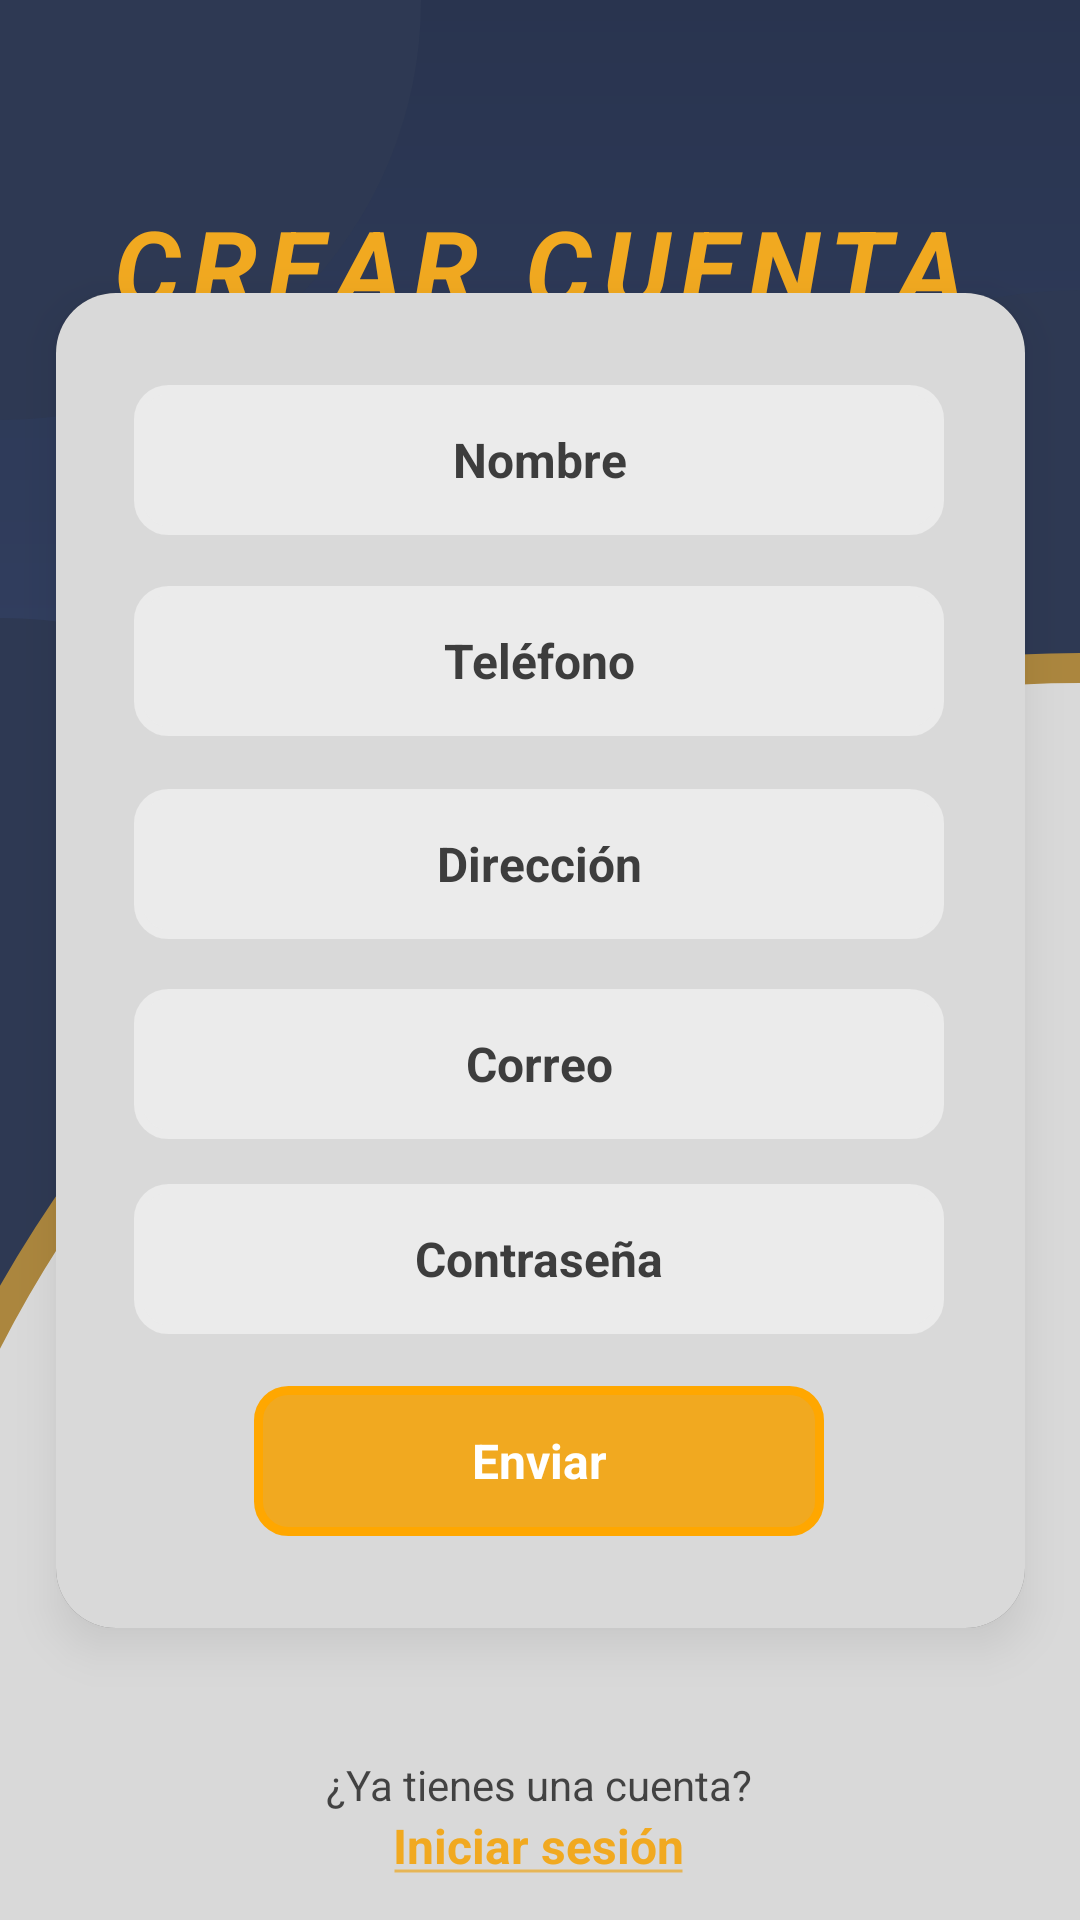

Layout XML and referenced resources for this Android screen:
<!-- AndroidManifest.xml: application theme Theme.Proyecto -->
<!-- res/layout/activity_crear_cuenta.xml -->
<?xml version="1.0" encoding="utf-8"?>
<androidx.constraintlayout.widget.ConstraintLayout xmlns:android="http://schemas.android.com/apk/res/android"
    xmlns:app="http://schemas.android.com/apk/res-auto"
    xmlns:tools="http://schemas.android.com/tools"
    android:id="@+id/main"
    android:layout_width="match_parent"
    android:layout_height="match_parent"
    android:background="@drawable/fondo_animado"
    tools:context=".api.rol.CrearCuenta">

    <View
        android:id="@+id/view5"
        android:layout_width="290sp"
        android:layout_height="267sp"
        android:background="@drawable/circulos"
        app:layout_constraintBottom_toBottomOf="parent"
        app:layout_constraintEnd_toStartOf="parent"
        app:layout_constraintHorizontal_bias="0.479"
        app:layout_constraintStart_toStartOf="parent"
        app:layout_constraintTop_toTopOf="parent"
        app:layout_constraintVertical_bias="0.552" />

    <View
        android:id="@+id/view6"
        android:layout_width="290sp"
        android:layout_height="267sp"
        android:background="@drawable/circulos"
        app:layout_constraintBottom_toBottomOf="parent"
        app:layout_constraintEnd_toEndOf="parent"
        app:layout_constraintHorizontal_bias="0.882"
        app:layout_constraintStart_toEndOf="parent"
        app:layout_constraintTop_toTopOf="parent"
        app:layout_constraintVertical_bias="0.259" />

    <View
        android:id="@+id/view7"
        android:layout_width="280sp"
        android:layout_height="279sp"
        android:background="@drawable/circulos"
        app:layout_constraintBottom_toTopOf="parent"
        app:layout_constraintEnd_toStartOf="parent"
        app:layout_constraintHorizontal_bias="1.0"
        app:layout_constraintStart_toStartOf="parent"
        app:layout_constraintTop_toTopOf="parent"
        app:layout_constraintVertical_bias="0.491" />

    <View
        android:id="@+id/view2"
        android:layout_width="833sp"
        android:layout_height="845sp"
        android:background="@drawable/circulo_blanco"
        app:layout_constraintBottom_toBottomOf="parent"
        app:layout_constraintEnd_toEndOf="parent"
        app:layout_constraintHorizontal_bias="0.501"
        app:layout_constraintStart_toEndOf="parent"
        app:layout_constraintTop_toBottomOf="parent"
        app:layout_constraintVertical_bias="0.499" />

    <TextView
        android:id="@+id/textView7"
        android:layout_width="wrap_content"
        android:layout_height="wrap_content"
        android:letterSpacing="0.10"
        android:shadowRadius="4"
        android:text="CREAR CUENTA"
        android:textColor="#F1A920"
        android:textSize="35sp"
        android:textStyle="bold|italic"
        app:layout_constraintBottom_toBottomOf="parent"
        app:layout_constraintEnd_toEndOf="parent"
        app:layout_constraintStart_toStartOf="parent"
        app:layout_constraintTop_toTopOf="parent"
        app:layout_constraintVertical_bias="0.11" />

    <View
        android:id="@+id/view8"
        android:layout_width="323sp"
        android:layout_height="445sp"
        android:elevation="8dp"
        android:background="@drawable/cuadrado_blanco"
        app:layout_constraintBottom_toBottomOf="parent"
        app:layout_constraintEnd_toEndOf="parent"
        app:layout_constraintStart_toStartOf="parent"
        app:layout_constraintTop_toTopOf="parent" />

    <EditText
        android:id="@+id/tvNombre"
        android:layout_width="270sp"
        android:layout_height="50sp"
        android:layout_gravity="center_horizontal"
        android:background="@drawable/campos"
        android:ems="10"
        android:elevation="8dp"
        android:gravity="center"
        android:hint="Nombre"
        android:inputType="textPersonName"
        android:textAllCaps="false"
        android:textColorHint="#3D3D3D"
        android:textColor="#3D3D3D"
        android:textSize="16sp"
        android:textStyle="bold"
        app:layout_constraintBottom_toBottomOf="@+id/view8"
        app:layout_constraintEnd_toEndOf="@+id/view8"
        app:layout_constraintHorizontal_bias="0.49"
        app:layout_constraintStart_toStartOf="@+id/view8"
        app:layout_constraintTop_toTopOf="@+id/view8"
        app:layout_constraintVertical_bias="0.078" />

    <EditText
        android:id="@+id/tvTelefono"
        android:layout_width="270sp"
        android:layout_height="50sp"
        android:layout_gravity="center_horizontal"
        android:background="@drawable/campos"
        android:ems="10"
        android:elevation="8dp"
        android:gravity="center"
        android:hint="Teléfono"
        android:inputType="phone"
        android:textAllCaps="false"
        android:textColorHint="#3D3D3D"
        android:textColor="#3D3D3D"
        android:textSize="16sp"
        android:textStyle="bold"
        app:layout_constraintBottom_toBottomOf="@+id/view8"
        app:layout_constraintEnd_toEndOf="@+id/view8"
        app:layout_constraintHorizontal_bias="0.49"
        app:layout_constraintStart_toStartOf="@+id/view8"
        app:layout_constraintTop_toBottomOf="@+id/tvNombre"
        app:layout_constraintVertical_bias="0.054" />

    <TextView
        android:id="@+id/btnEnviar"
        android:layout_width="190sp"
        android:layout_height="50sp"
        android:background="@drawable/campo_amarillo"
        android:text="Enviar"
        android:gravity="center"
        android:elevation="8dp"
        android:textAllCaps="false"
        android:textColor="#ffffff"
        android:textSize="16sp"
        android:textStyle="bold"
        app:layout_constraintBottom_toBottomOf="@+id/view8"
        app:layout_constraintEnd_toEndOf="@+id/view8"
        app:layout_constraintHorizontal_bias="0.496"
        app:layout_constraintStart_toStartOf="@+id/view8"
        app:layout_constraintTop_toBottomOf="@+id/tvContraseña"
        app:layout_constraintVertical_bias="0.36"
        android:onClick="onClick"/>

    <EditText
        android:id="@+id/tvDireccion"
        android:layout_width="270sp"
        android:layout_height="50sp"
        android:layout_gravity="center_horizontal"
        android:background="@drawable/campos"
        android:gravity="center"
        android:ems="10"
        android:elevation="8dp"
        android:inputType="text"
        android:hint="Dirección"
        android:textAllCaps="false"
        android:textColorHint="#3D3D3D"
        android:textColor="#3D3D3D"
        android:textSize="16sp"
        android:textStyle="bold"
        app:layout_constraintBottom_toBottomOf="@+id/view8"
        app:layout_constraintEnd_toEndOf="@+id/view8"
        app:layout_constraintHorizontal_bias="0.49"
        app:layout_constraintStart_toStartOf="@+id/view8"
        app:layout_constraintTop_toBottomOf="@+id/tvTelefono"
        app:layout_constraintVertical_bias="0.072" />

    <EditText
        android:id="@+id/tvCorreo"
        android:layout_width="270sp"
        android:layout_height="50sp"
        android:ems="10"
        android:elevation="8dp"
        android:inputType="textEmailAddress"
        android:layout_gravity="center_horizontal"
        android:background="@drawable/campos"
        android:gravity="center"
        android:hint="Correo"
        android:textAllCaps="false"
        android:textColorHint="#3D3D3D"
        android:textColor="#3D3D3D"
        android:textSize="16sp"
        android:textStyle="bold"
        app:layout_constraintBottom_toBottomOf="@+id/view8"
        app:layout_constraintEnd_toEndOf="@+id/view8"
        app:layout_constraintHorizontal_bias="0.49"
        app:layout_constraintStart_toStartOf="@+id/view8"
        app:layout_constraintTop_toBottomOf="@+id/tvDireccion"
        app:layout_constraintVertical_bias="0.093" />

    <EditText
        android:id="@+id/tvContraseña"
        android:layout_width="270sp"
        android:layout_height="50sp"
        android:background="@drawable/campos"
        android:ems="10"
        android:elevation="8dp"
        android:gravity="center"
        android:hint="Contraseña"
        android:inputType="textPassword"
        android:textAllCaps="false"
        android:textColorHint="#3D3D3D"
        android:textColor="#3D3D3D"
        android:textSize="16sp"
        android:textStyle="bold"
        app:layout_constraintBottom_toBottomOf="@+id/view8"
        app:layout_constraintEnd_toEndOf="@+id/view8"
        app:layout_constraintHorizontal_bias="0.49"
        app:layout_constraintStart_toStartOf="@+id/view8"
        app:layout_constraintTop_toBottomOf="@+id/tvCorreo"
        app:layout_constraintVertical_bias="0.132" />

    <TextView
        android:id="@+id/textView22"
        android:layout_width="wrap_content"
        android:layout_height="wrap_content"
        android:text="¿Ya tienes una cuenta?"
        android:textColor="#B2000000"
        android:textSize="14sp"
        app:layout_constraintBottom_toBottomOf="parent"
        app:layout_constraintEnd_toEndOf="parent"
        app:layout_constraintHorizontal_bias="0.498"
        app:layout_constraintStart_toStartOf="parent"
        app:layout_constraintTop_toBottomOf="@+id/view8"
        app:layout_constraintVertical_bias="0.544" />

    <TextView
        android:id="@+id/sesion"
        android:layout_width="wrap_content"
        android:layout_height="wrap_content"
        android:background="@drawable/underline_yellow"
        android:fontFamily="sans-serif"
        android:paddingBottom="17sp"
        android:text="Iniciar sesión"
        android:textColor="#F1A920"
        android:textSize="16sp"
        android:textStyle="bold"
        app:layout_constraintBottom_toBottomOf="parent"
        app:layout_constraintEnd_toEndOf="parent"
        app:layout_constraintHorizontal_bias="0.498"
        app:layout_constraintStart_toStartOf="parent"
        app:layout_constraintTop_toBottomOf="@+id/textView22"
        app:layout_constraintVertical_bias="0.097" />


</androidx.constraintlayout.widget.ConstraintLayout>
<!-- resources referenced by this layout -->
<resources>
  <!-- drawable campo_amarillo (drawable) -->
  <shape xmlns:android="http://schemas.android.com/apk/res/android"
      android:shape="rectangle">
      <solid android:color="#F1A920"/>
      <stroke
          android:width="3dp"
          android:color="#FFA700" />
      <corners
          android:radius="10dp" />
  </shape>
  <!-- drawable campos (drawable) -->
  <shape xmlns:android="http://schemas.android.com/apk/res/android"
      android:shape="rectangle">
      <solid android:color="#EBEBEB"/>
      <stroke
          android:width="3dp"
          android:color="#EBEBEB" />
      <corners
          android:radius="10dp" />
  </shape>
  <!-- drawable circulo_blanco (drawable) -->
  <shape xmlns:android="http://schemas.android.com/apk/res/android"
      android:shape="oval">
  
      <solid android:color="#D9D9D9" />
  
      <stroke
          android:width="10dp"
          android:color="#AB863E" />
  
      <size
          android:width="12dp"
          android:height="12dp" />
  
  </shape>
  <!-- drawable circulos (drawable) -->
  <shape xmlns:android="http://schemas.android.com/apk/res/android"
      android:shape="oval">
  
      <solid android:color="#2E3953" /> 
  
      
      <size
          android:width="12dp"
          android:height="12dp" />
  
  </shape>
  <!-- drawable cuadrado_blanco (drawable) -->
  <layer-list xmlns:android="http://schemas.android.com/apk/res/android">
  
      
      <item>
          <shape android:shape="rectangle">
              <solid android:color="#65000000"/>
              <corners android:radius="20dp" />
          </shape>
      </item>
  
      
      <item>
          <shape android:shape="rectangle">
              <solid android:color="#D9D9D9"/>
              <corners android:radius="20dp" />
          </shape>
      </item>
  
  </layer-list>
  <!-- drawable fondo_animado (drawable) -->
  <layer-list xmlns:android="http://schemas.android.com/apk/res/android">
      
      <item>
          <shape>
              <gradient
                  android:layout_width="428dp"
                  android:layout_height="926dp"
                  android:startColor="#41527D"
                  android:endColor="#29344F"
                  android:angle="90"
                  android:type="linear"
                  android:centerX="0.5"
                  android:centerY="0.0"
                  android:endY="1.0"/>
          </shape>
      </item>
  </layer-list>
  <!-- drawable underline_yellow (drawable) -->
  <shape xmlns:android="http://schemas.android.com/apk/res/android"
      android:shape="line">
      <stroke
          android:width="1dp"
          android:color="#B2EDA61F" />
  </shape>
  <style name="Theme.Proyecto" parent="Base.Theme.Proyecto" />
  <style name="Base.Theme.Proyecto" parent="Theme.Material3.DayNight.NoActionBar">
          
          
      </style>
</resources>
